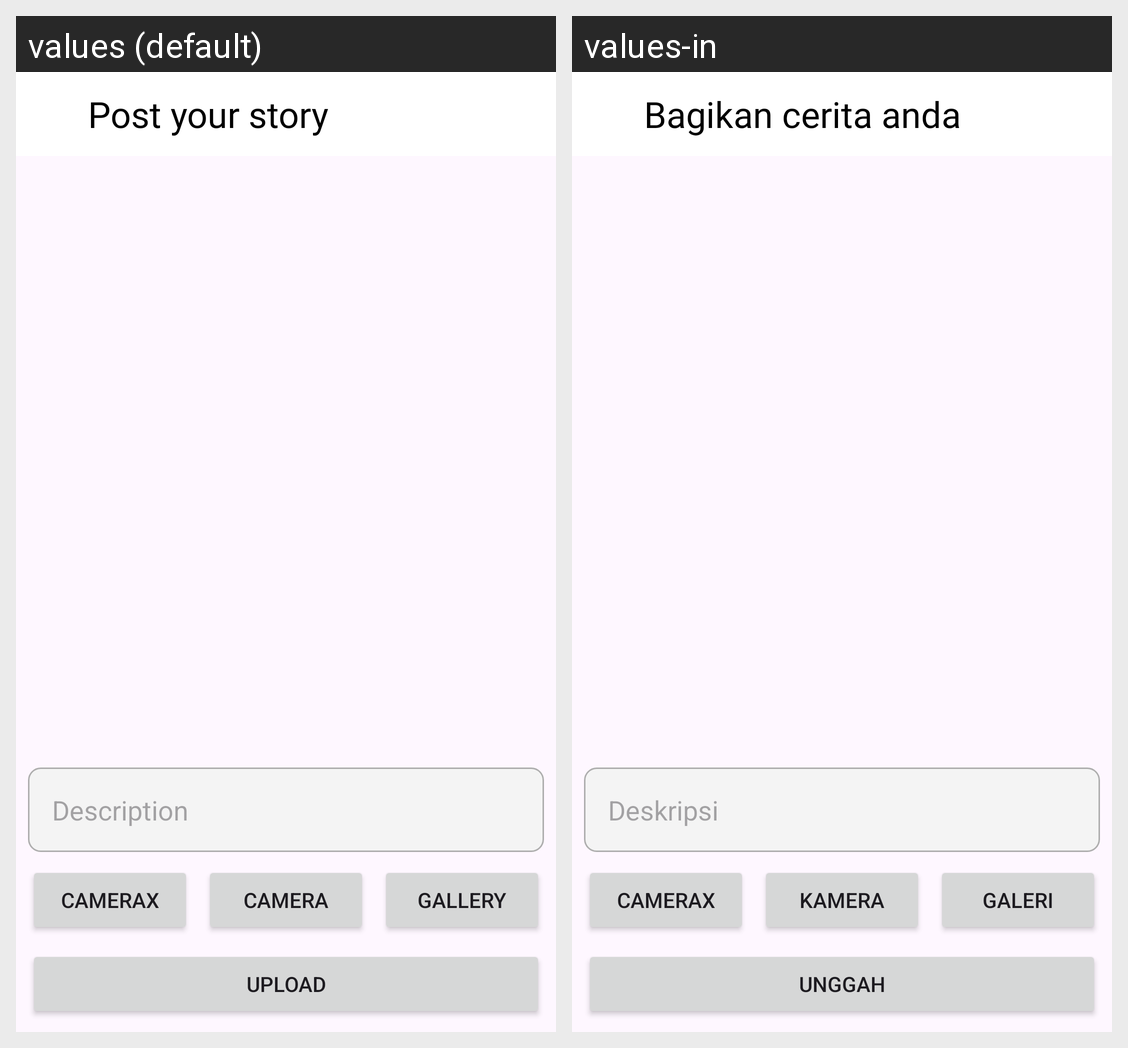

The Android screen above is rendered under two locales of the same app. Produce the string resources it draws, with the default and per-locale values.
Android screen res/layout/activity_post.xml rendered under 2 locales, left to right: values (default), values-in. Device: Nexus 5 (rendered at 1080×1920; each locale shown at half size, 540×960, under a caption strip naming it); theme Theme.InstagramClone.
Strings drawn on this screen, with the default value and each locale's value (text and hints the layout hard-codes, and strings that could not be matched under every locale, appear in the picture but are not listed):

post_headline
  values: Post your story
  values-in: Bagikan cerita anda

camera_x
  values: CameraX
  values-in: CameraX

description_hint
  values: Description
  values-in: Deskripsi

camera
  values: Camera
  values-in: Kamera

gallery
  values: Gallery
  values-in: Galeri

upload
  values: Upload
  values-in: Unggah
